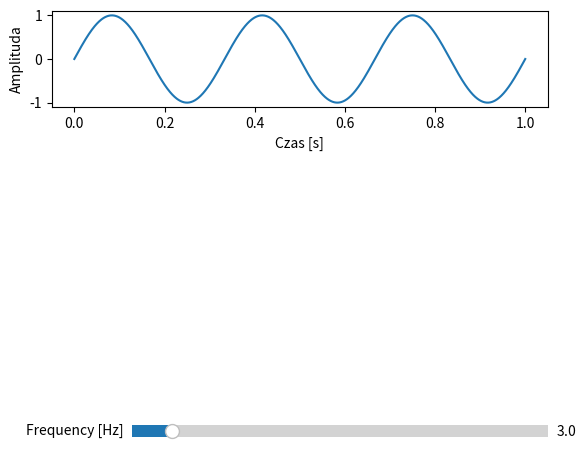

Generate this figure with matplotlib:
from matplotlib.widgets import Slider
import matplotlib.pyplot as plt
import numpy as np


def f(t, freq):
    return np.sin(2 * np.pi * freq * t)


t = np.linspace(0, 1, 1000)
init_freq = 3
fig, ax = plt.subplots()
line, = ax.plot(t, f(t, init_freq))
ax.set_xlabel('Czas [s]')
ax.set_ylabel('Amplituda')
fig.subplots_adjust(bottom=0.8, top=1)
axfreq = fig.add_axes([0.25, 0.1, 0.65, 0.05])

freq_slider = Slider(
    ax=axfreq,
    label='Frequency [Hz]',
    valmin=0.1,
    valmax=30,
    valinit=init_freq)


def update(val):
    line.set_ydata(f(t, freq_slider.val))
    fig.canvas.draw_idle()


freq_slider.on_changed(update)
plt.show()
